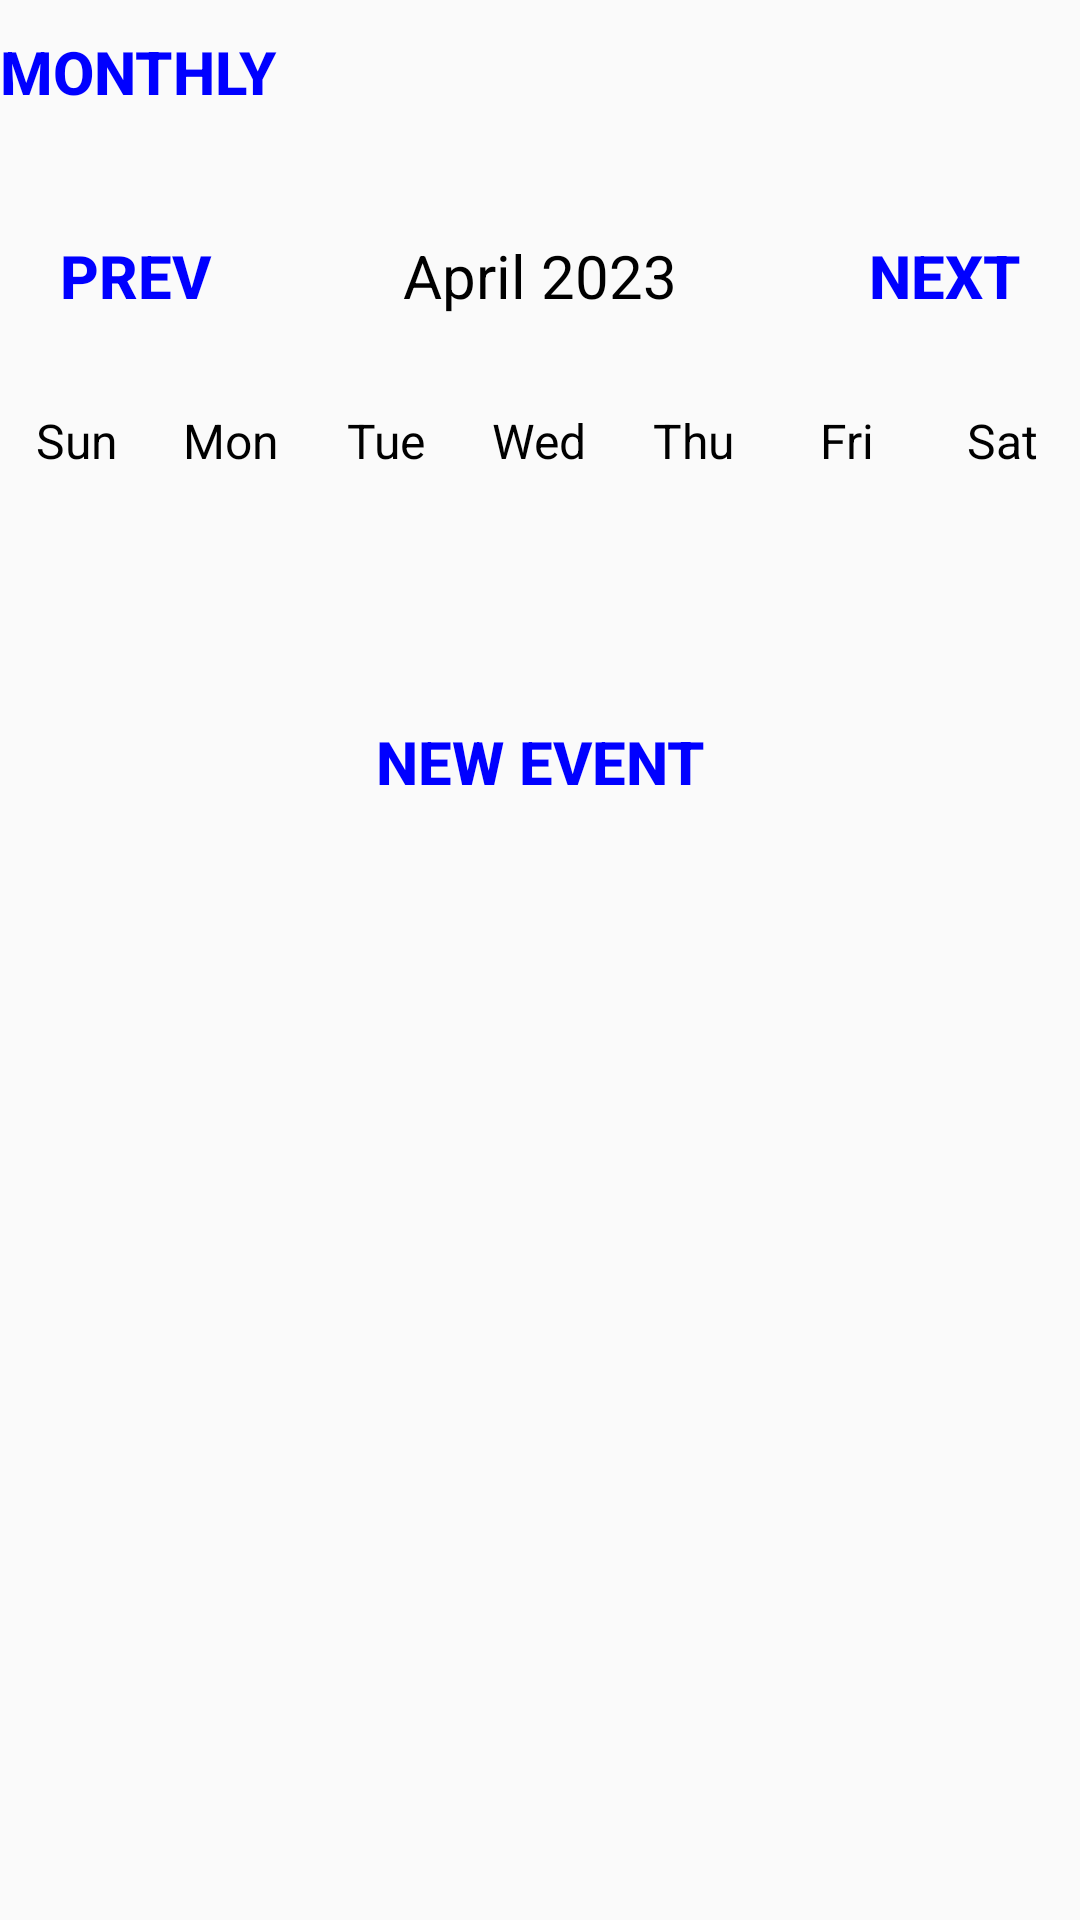

Write the Android layout XML for this screen, with the resource values it uses.
<!-- AndroidManifest.xml: application theme Theme.Qalendar -->
<!-- res/layout/activity_week_view.xml -->
<?xml version="1.0" encoding="utf-8"?>
<LinearLayout
    xmlns:android="http://schemas.android.com/apk/res/android"
    xmlns:app="http://schemas.android.com/apk/res-auto"
    xmlns:tools="http://schemas.android.com/tools"
    android:layout_width="match_parent"
    android:layout_height="match_parent"
    android:orientation="vertical"
    tools:context=".WeekViewActivity">
    <Button
        android:layout_width="wrap_content"
        android:layout_height="wrap_content"
        android:layout_weight="0"
        android:text="Monthly"
        android:textColor="@color/blue"
        android:background="@null"
        android:textStyle="bold"
        android:onClick="monthlyAction"
        android:textSize="20sp" />

    <LinearLayout
        android:layout_width="match_parent"
        android:layout_height="wrap_content"
        android:orientation="horizontal"
        android:layout_marginTop="20dp"
        android:layout_marginBottom="20dp">

        <Button
            android:layout_width="0dp"
            android:layout_height="wrap_content"
            android:layout_weight="1"
            android:text="prev"
            android:textColor="@color/blue"
            android:background="@null"
            android:textStyle="bold"
            android:onClick="previousWeekAction"
            android:textSize="20sp" />
        <TextView
            android:id="@+id/monthyeartv"
            android:layout_width="0dp"
            android:layout_height="wrap_content"
            android:layout_weight="2"
            android:text="April 2023"
            android:textAlignment="center"
            android:textColor="@color/black"
            android:textSize="20sp"/>
        <Button
            android:layout_width="0dp"
            android:layout_height="wrap_content"
            android:layout_weight="1"
            android:background="@null"
            android:text="next"
            android:textColor="@color/blue"
            android:textSize="20sp"
            android:textStyle="bold"
            android:onClick="nextWeekAction"/>

    </LinearLayout>

    <LinearLayout
        android:layout_width="match_parent"
        android:layout_height="wrap_content"
        android:orientation="horizontal" >
        <TextView
            android:layout_width="0dp"
            android:layout_height="wrap_content"
            android:layout_weight="1"
            android:text="Sun"
            android:textColor="@color/black"
            android:textAlignment="center"
            android:textSize="16sp" />
        <TextView
            android:layout_width="0dp"
            android:layout_height="wrap_content"
            android:layout_weight="1"
            android:text="Mon"
            android:textColor="@color/black"
            android:textAlignment="center"
            android:textSize="16sp" />
        <TextView
            android:layout_width="0dp"
            android:layout_height="wrap_content"
            android:layout_weight="1"
            android:text="Tue"
            android:textColor="@color/black"
            android:textAlignment="center"
            android:textSize="16sp" />
        <TextView
            android:layout_width="0dp"
            android:layout_height="wrap_content"
            android:layout_weight="1"
            android:text="Wed"
            android:textColor="@color/black"
            android:textAlignment="center"
            android:textSize="16sp" />
        <TextView
            android:layout_width="0dp"
            android:layout_height="wrap_content"
            android:layout_weight="1"
            android:text="Thu"
            android:textColor="@color/black"
            android:textAlignment="center"
            android:textSize="16sp" />
        <TextView
            android:layout_width="0dp"
            android:layout_height="wrap_content"
            android:layout_weight="1"
            android:text="Fri"
            android:textColor="@color/black"
            android:textAlignment="center"
            android:textSize="16sp" />
        <TextView
            android:layout_width="0dp"
            android:layout_height="wrap_content"
            android:layout_weight="1"
            android:text="Sat"
            android:textColor="@color/black"
            android:textAlignment="center"
            android:textSize="16sp" />
    </LinearLayout>

    <androidx.recyclerview.widget.RecyclerView
        android:id="@+id/calenderRecyclerView"
        android:layout_width="match_parent"
        android:layout_height="0dp"
        android:layout_weight="1" />

    <Button
        android:layout_width="wrap_content"
        android:layout_height="wrap_content"
        android:text="New Event"
        android:textColor="@color/blue"
        android:background="@null"
        android:textStyle="bold"
        android:onClick="newEventAction"
        android:layout_gravity="center"
        android:textSize="20sp" />

    <ListView
        android:layout_width="match_parent"
        android:layout_height="0dp"
        android:layout_weight="5" />
</LinearLayout>
<!-- resources referenced by this layout -->
<resources>
  <color name="black">#FF000000</color>
  <color name="blue"> #0000FF </color>
  <style name="Theme.Qalendar" parent="Theme.AppCompat.Light.NoActionBar">
  
      </style>
</resources>
